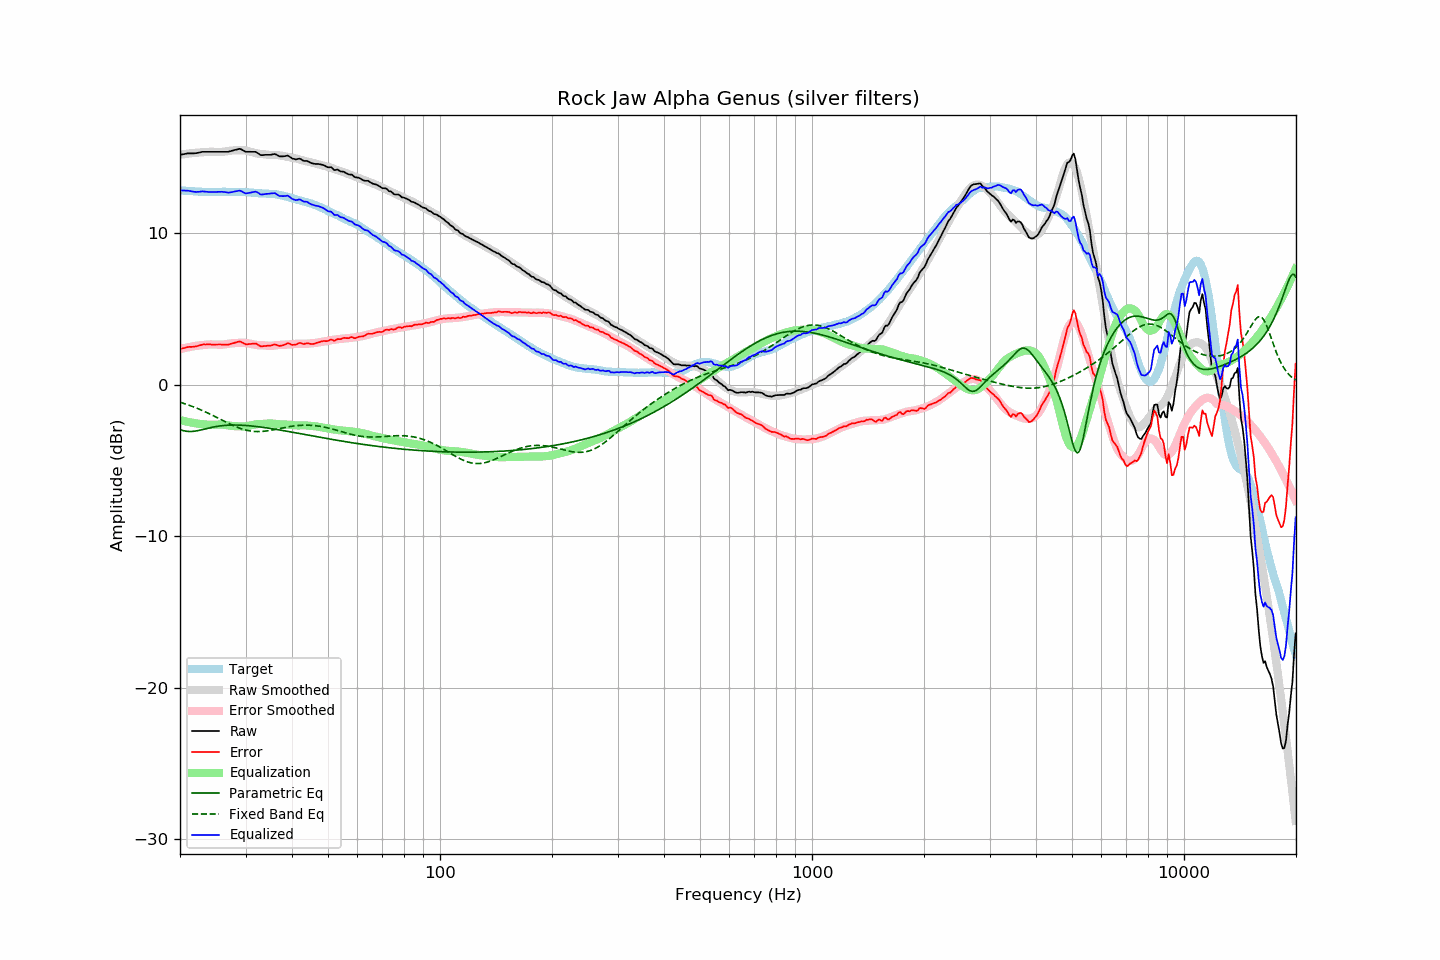

Data behind this chart, as committed beside it:
frequency, raw, error, smoothed, error_smoothed, equalization, parametric_eq, fixed_band_eq, equalized_raw, equalized_smoothed, target
20.00, 15.17, 2.34, 15.17, 2.34, -2.34, -2.97, -1.16, 12.82, 12.83, 12.83
20.20, 15.19, 2.37, 15.19, 2.37, -2.37, -3.01, -1.20, 12.82, 12.82, 12.81
20.40, 15.21, 2.40, 15.20, 2.39, -2.39, -3.04, -1.23, 12.81, 12.81, 12.80
20.61, 15.22, 2.42, 15.22, 2.42, -2.42, -3.06, -1.27, 12.81, 12.80, 12.80
20.81, 15.25, 2.46, 15.23, 2.44, -2.44, -3.08, -1.30, 12.80, 12.79, 12.78
21.02, 15.27, 2.48, 15.25, 2.46, -2.46, -3.09, -1.34, 12.80, 12.78, 12.78
21.23, 15.27, 2.49, 15.26, 2.49, -2.49, -3.10, -1.38, 12.78, 12.77, 12.77
21.44, 15.27, 2.49, 15.27, 2.51, -2.51, -3.10, -1.41, 12.76, 12.77, 12.78
21.66, 15.27, 2.50, 15.28, 2.52, -2.52, -3.09, -1.45, 12.74, 12.76, 12.77
21.87, 15.27, 2.51, 15.29, 2.54, -2.54, -3.08, -1.49, 12.72, 12.75, 12.76
22.09, 15.28, 2.53, 15.30, 2.56, -2.56, -3.06, -1.54, 12.72, 12.75, 12.75
22.31, 15.30, 2.55, 15.31, 2.57, -2.57, -3.04, -1.58, 12.72, 12.74, 12.75
22.54, 15.32, 2.58, 15.32, 2.59, -2.59, -3.02, -1.62, 12.73, 12.74, 12.74
22.76, 15.35, 2.61, 15.33, 2.60, -2.60, -2.99, -1.67, 12.75, 12.73, 12.73
22.99, 15.37, 2.64, 15.34, 2.61, -2.61, -2.97, -1.72, 12.75, 12.73, 12.72
23.22, 15.37, 2.65, 15.35, 2.62, -2.62, -2.94, -1.76, 12.74, 12.72, 12.71
23.45, 15.37, 2.65, 15.35, 2.63, -2.63, -2.92, -1.81, 12.73, 12.72, 12.72
23.69, 15.37, 2.66, 15.36, 2.64, -2.64, -2.89, -1.86, 12.72, 12.72, 12.71
23.92, 15.37, 2.66, 15.37, 2.65, -2.65, -2.87, -1.91, 12.72, 12.72, 12.71
24.16, 15.37, 2.65, 15.37, 2.65, -2.65, -2.84, -1.96, 12.71, 12.72, 12.72
24.40, 15.37, 2.64, 15.37, 2.65, -2.65, -2.82, -2.01, 12.71, 12.72, 12.72
24.65, 15.37, 2.64, 15.37, 2.65, -2.65, -2.80, -2.07, 12.71, 12.72, 12.72
24.89, 15.37, 2.64, 15.36, 2.65, -2.65, -2.78, -2.12, 12.72, 12.72, 12.72
25.14, 15.37, 2.65, 15.36, 2.64, -2.64, -2.76, -2.17, 12.72, 12.72, 12.72
25.39, 15.37, 2.65, 15.36, 2.64, -2.64, -2.74, -2.23, 12.73, 12.72, 12.72
25.65, 15.37, 2.65, 15.36, 2.63, -2.63, -2.73, -2.28, 12.73, 12.72, 12.72
25.91, 15.37, 2.64, 15.36, 2.64, -2.64, -2.71, -2.34, 12.73, 12.72, 12.72
26.16, 15.37, 2.63, 15.37, 2.64, -2.64, -2.70, -2.39, 12.72, 12.72, 12.73
26.43, 15.37, 2.64, 15.38, 2.66, -2.66, -2.69, -2.44, 12.71, 12.73, 12.73
26.69, 15.37, 2.64, 15.40, 2.67, -2.67, -2.68, -2.50, 12.69, 12.73, 12.73
26.96, 15.37, 2.64, 15.42, 2.69, -2.69, -2.68, -2.55, 12.67, 12.72, 12.73
27.23, 15.39, 2.67, 15.43, 2.71, -2.71, -2.67, -2.60, 12.68, 12.72, 12.72
27.50, 15.43, 2.70, 15.45, 2.72, -2.72, -2.67, -2.65, 12.70, 12.72, 12.72
27.77, 15.46, 2.73, 15.46, 2.73, -2.73, -2.67, -2.70, 12.72, 12.72, 12.73
28.05, 15.49, 2.76, 15.46, 2.74, -2.74, -2.67, -2.74, 12.74, 12.72, 12.73
28.33, 15.51, 2.79, 15.47, 2.75, -2.75, -2.67, -2.79, 12.76, 12.72, 12.71
28.62, 15.53, 2.83, 15.47, 2.75, -2.75, -2.67, -2.83, 12.78, 12.72, 12.71
28.90, 15.57, 2.85, 15.47, 2.76, -2.76, -2.67, -2.87, 12.81, 12.72, 12.72
29.19, 15.54, 2.82, 15.47, 2.76, -2.76, -2.68, -2.91, 12.78, 12.71, 12.71
29.48, 15.47, 2.76, 15.47, 2.76, -2.76, -2.68, -2.94, 12.71, 12.71, 12.71
29.78, 15.42, 2.71, 15.46, 2.76, -2.76, -2.69, -2.97, 12.66, 12.70, 12.71
30.08, 15.37, 2.65, 15.45, 2.75, -2.75, -2.70, -3.00, 12.62, 12.70, 12.71
30.38, 15.37, 2.67, 15.42, 2.73, -2.73, -2.71, -3.03, 12.63, 12.69, 12.70
30.68, 15.37, 2.68, 15.40, 2.71, -2.71, -2.72, -3.05, 12.65, 12.69, 12.69
30.99, 15.37, 2.68, 15.37, 2.69, -2.69, -2.72, -3.07, 12.68, 12.68, 12.68
31.30, 15.37, 2.70, 15.34, 2.67, -2.67, -2.74, -3.08, 12.70, 12.67, 12.67
31.61, 15.37, 2.70, 15.31, 2.64, -2.64, -2.75, -3.09, 12.72, 12.66, 12.66
31.93, 15.37, 2.72, 15.28, 2.62, -2.62, -2.76, -3.10, 12.74, 12.66, 12.65
32.24, 15.30, 2.66, 15.25, 2.61, -2.61, -2.77, -3.10, 12.70, 12.65, 12.64
32.57, 15.24, 2.61, 15.24, 2.60, -2.60, -2.78, -3.10, 12.64, 12.64, 12.63
32.89, 15.16, 2.53, 15.23, 2.60, -2.60, -2.80, -3.10, 12.56, 12.63, 12.63
33.22, 15.15, 2.53, 15.22, 2.60, -2.60, -2.81, -3.09, 12.55, 12.63, 12.62
33.55, 15.16, 2.54, 15.21, 2.59, -2.59, -2.83, -3.08, 12.56, 12.62, 12.62
33.89, 15.17, 2.55, 15.20, 2.58, -2.58, -2.84, -3.07, 12.58, 12.61, 12.62
34.23, 15.17, 2.56, 15.18, 2.57, -2.57, -2.86, -3.06, 12.59, 12.61, 12.60
34.57, 15.17, 2.57, 15.17, 2.57, -2.57, -2.87, -3.04, 12.60, 12.60, 12.60
34.92, 15.17, 2.57, 15.15, 2.56, -2.56, -2.89, -3.02, 12.61, 12.59, 12.59
35.27, 15.19, 2.59, 15.15, 2.56, -2.56, -2.91, -3.01, 12.62, 12.59, 12.59
35.62, 15.21, 2.63, 15.15, 2.57, -2.57, -2.92, -2.99, 12.63, 12.58, 12.58
35.97, 15.22, 2.65, 15.15, 2.59, -2.59, -2.94, -2.96, 12.64, 12.56, 12.57
... 635 more rows
